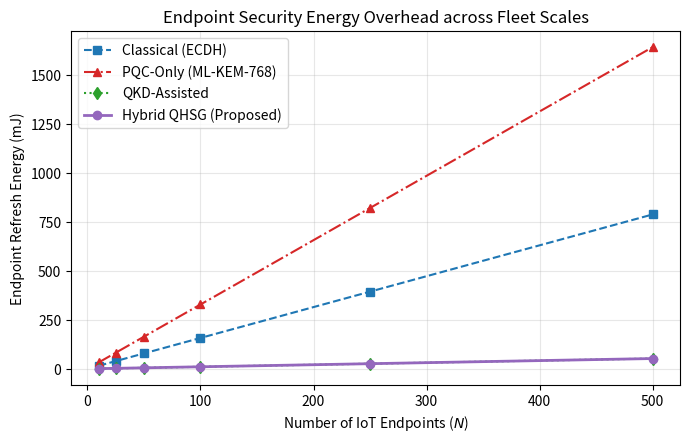
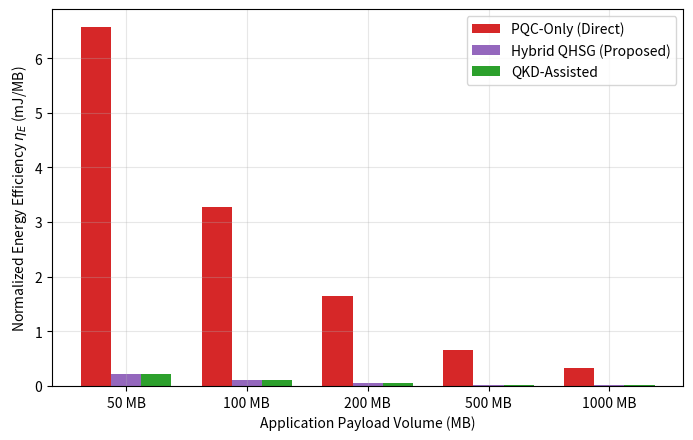

Generate these figures, in order, with matplotlib:
"""Grounded endpoint key-refresh energy model for the QHSG architecture.

All constants are anchored to public datasheets / benchmark suites:
  - MCU      : ARM Cortex-M4F @ 168 MHz, active power 132 mW (40 mA @ 3.3 V).
  - Radio    : IEEE 802.15.4 transceiver, TX 22 mW (7.3 mA @ 3.0 V),
               RX 21 mW (6.9 mA @ 3.0 V)  [TI CC2652R datasheet].
  - PHY      : IEEE 802.15.4, 250 kbps, 127-byte PSDU (6LoWPAN fragmentation).
  - Compute  : pqm4 / x25519-cortexm4 measured cycle counts at 168 MHz
               (see benchmarks/cycle_calibration.py).

Endpoint energy per key-refresh cycle:
    E_end = P_CPU * t_comp + P_TX * t_data + P_RX * t_ack
    t_data = on_air_bytes(payload) * 8 / bitrate
    t_ack  = n_frag * ACK_BYTES * 8 / bitrate

Fragmentation is not modelled analytically from first principles but taken from
the Contiki-NG 6LoWPAN implementation and *validated with COOJA* (see
cooja/): for the client mote NETSTACK_MAC.max_payload() = 104 B, giving
96-byte middle fragments and a 12-byte compressed IPv6+UDP header, i.e.

    n_frag = ceil((payload + 12) / 96)

measured to hold exactly for payloads 64, 128, 256, 512, 1024, 1232 and
2272 B (cooja/results/fragmentation_results.csv).
"""

import os
import json
import argparse
import numpy as np
import pandas as pd
import matplotlib.pyplot as plt

# ---------------------------------------------------------------------------
# Grounded platform constants
# ---------------------------------------------------------------------------
P_CPU = 0.132          # W   Cortex-M4F @ 168 MHz active (40 mA @ 3.3 V)
P_TX = 0.022           # W   IEEE 802.15.4 TX (CC2652R, 7.3 mA @ 3.0 V)
P_RX = 0.021           # W   IEEE 802.15.4 RX (CC2652R, 6.9 mA @ 3.0 V)
BITRATE = 250_000      # bps IEEE 802.15.4 PHY
ACK_BYTES = 11         # 802.15.4 MAC ACK on air

# 6LoWPAN fragmentation parameters measured in Contiki-NG (COOJA).
MAC_MAX_PAYLOAD = 104  # NETSTACK_MAC.max_payload() for the client mote
MAC_HDR = 21           # PHY+MAC+FCS header bytes per 802.15.4 frame
FRAG1_HDR = 4          # 6LoWPAN first-fragment header
FRAGN_HDR = 5          # 6LoWPAN subsequent-fragment header
COMP_HDR = 12          # compressed IPv6 + UDP (HcUDP) header
FRAGN_DATA = 96        # (MAC_MAX_PAYLOAD - FRAGN_HDR) & ~7

# Measured compute times (s) at 168 MHz; see benchmarks/calibration_report.csv
PARAMS = {
    'Classical':    {'t_comp': 0.010811, 'bytes': 128,  'label': 'Classical (ECDH)'},
    'PQC-Only':     {'t_comp': 0.008035, 'bytes': 2272, 'label': 'PQC-Only (ML-KEM-768)'},
    'QKD-Assisted': {'t_comp': 0.000224, 'bytes': 64,   'label': 'QKD-Assisted'},
    'Hybrid QHSG':  {'t_comp': 0.000224, 'bytes': 64,   'label': 'Hybrid QHSG (Proposed)'},
}


def calc_fragments(payload_bytes):
    """6LoWPAN fragment count, validated against COOJA (see module docstring)."""
    if payload_bytes <= MAC_MAX_PAYLOAD - COMP_HDR:
        return 1
    return int(np.ceil((payload_bytes + COMP_HDR) / FRAGN_DATA))


def on_air_bytes(payload_bytes):
    """Total 802.15.4 on-air bytes for one datagram (data frames only)."""
    n = calc_fragments(payload_bytes)
    if n == 1:
        sixlowpan = payload_bytes + COMP_HDR
    else:
        sixlowpan = payload_bytes + COMP_HDR + FRAG1_HDR + FRAGN_HDR * (n - 1)
    return sixlowpan + MAC_HDR * n


def endpoint_energy_mj(scheme):
    p = PARAMS[scheme]
    n_frag = calc_fragments(p['bytes'])
    t_data = on_air_bytes(p['bytes']) * 8.0 / BITRATE
    t_ack = n_frag * ACK_BYTES * 8.0 / BITRATE
    e_j = P_CPU * p['t_comp'] + P_TX * t_data + P_RX * t_ack
    return e_j * 1000.0, n_frag


def parse_args():
    ap = argparse.ArgumentParser(description="QHSG grounded energy model")
    ap.add_argument("--scales", nargs="+", type=int, default=[10, 25, 50, 100, 250, 500])
    ap.add_argument("--outdir", type=str, default="data")
    ap.add_argument("--figdir", type=str, default="figures")
    return ap.parse_args()


def run(args):
    os.makedirs(args.outdir, exist_ok=True)
    os.makedirs(args.figdir, exist_ok=True)

    units = {}
    frags = {}
    for k in PARAMS:
        units[k], frags[k] = endpoint_energy_mj(k)

    df = pd.DataFrame({'Scale_N': args.scales})
    df['Classical_mJ'] = [n * units['Classical'] for n in args.scales]
    df['PQC_Only_mJ'] = [n * units['PQC-Only'] for n in args.scales]
    df['QKD_Assisted_mJ'] = [n * units['QKD-Assisted'] for n in args.scales]
    df['Hybrid_QHSG_mJ'] = [n * units['Hybrid QHSG'] for n in args.scales]
    for c in ['Classical_mJ', 'PQC_Only_mJ', 'QKD_Assisted_mJ', 'Hybrid_QHSG_mJ']:
        df[c] = df[c].round(2)
    df.to_csv(os.path.join(args.outdir, "Table_Energy_Results.csv"), index=False)

    i100 = args.scales.index(100) if 100 in args.scales else 0
    cl = df['Classical_mJ'].iloc[i100]
    pq = df['PQC_Only_mJ'].iloc[i100]
    hy = df['Hybrid_QHSG_mJ'].iloc[i100]
    summary = {
        'unit_mJ': {k: round(v, 6) for k, v in units.items()},
        'fragments': frags,
        'N100': {'Classical': cl, 'PQC': pq, 'QKD': df['QKD_Assisted_mJ'].iloc[i100], 'Hybrid': hy},
        'pct_PQC_vs_Classical': round((pq / cl - 1) * 100, 2),
        'pct_Hybrid_vs_PQC': round((1 - hy / pq) * 100, 2),
        'pct_Hybrid_vs_Classical': round((1 - hy / cl) * 100, 2),
    }
    with open(os.path.join(args.outdir, "summary.json"), "w") as f:
        json.dump(summary, f, indent=2)

    print(df.to_string(index=False))
    print(json.dumps(summary, indent=2))

    # Figure: scalability
    plt.figure(figsize=(7, 4.5), dpi=300)
    plt.plot(df['Scale_N'], df['Classical_mJ'], 's--', label='Classical (ECDH)', color='#1f77b4', lw=1.5)
    plt.plot(df['Scale_N'], df['PQC_Only_mJ'], '^-.', label='PQC-Only (ML-KEM-768)', color='#d62728', lw=1.5)
    plt.plot(df['Scale_N'], df['QKD_Assisted_mJ'], 'd:', label='QKD-Assisted', color='#2ca02c', lw=1.5)
    plt.plot(df['Scale_N'], df['Hybrid_QHSG_mJ'], 'o-', label='Hybrid QHSG (Proposed)', color='#9467bd', lw=2.0)
    plt.xlabel('Number of IoT Endpoints ($N$)')
    plt.ylabel('Endpoint Refresh Energy (mJ)')
    plt.title('Endpoint Security Energy Overhead across Fleet Scales')
    plt.legend(frameon=True)
    plt.grid(True, alpha=0.3)
    plt.tight_layout()
    plt.savefig(os.path.join(args.figdir, "Fig_Energy_Scalability.png"), dpi=300)
    plt.savefig(os.path.join(args.figdir, "Fig_Energy_Scalability.pdf"))
    plt.close()

    # Figure: workload-normalized *security* overhead per protected MB
    workloads = np.array([50, 100, 200, 500, 1000])
    eta_pqc = pq / workloads
    eta_hybrid = hy / workloads
    eta_qkd = df['QKD_Assisted_mJ'].iloc[i100] / workloads

    fig, ax = plt.subplots(figsize=(7, 4.5), dpi=300)
    w = 0.25
    x = np.arange(len(workloads))
    ax.bar(x - w, eta_pqc, width=w, label='PQC-Only (Direct)', color='#d62728')
    ax.bar(x, eta_hybrid, width=w, label='Hybrid QHSG (Proposed)', color='#9467bd')
    ax.bar(x + w, eta_qkd, width=w, label='QKD-Assisted', color='#2ca02c')
    ax.set_xlabel('Application Payload Volume (MB)')
    ax.set_ylabel(r'Normalized Energy Efficiency $\eta_E$ (mJ/MB)')
    ax.set_xticks(x)
    ax.set_xticklabels([f'{v} MB' for v in workloads])
    ax.legend(frameon=True)
    ax.grid(True, alpha=0.3)
    plt.tight_layout()
    plt.savefig(os.path.join(args.figdir, "Fig_Energy_Per_MB.png"), dpi=300)
    plt.savefig(os.path.join(args.figdir, "Fig_Energy_Per_MB.pdf"))
    plt.close()

    print(f"[OK] eta_PQC@50={eta_pqc[0]:.2f} eta_Hybrid@50={eta_hybrid[0]:.2f}")
    print(f"[OK] eta_PQC@1000={eta_pqc[-1]:.3f} eta_Hybrid@1000={eta_hybrid[-1]:.3f}")


if __name__ == "__main__":
    run(parse_args())
